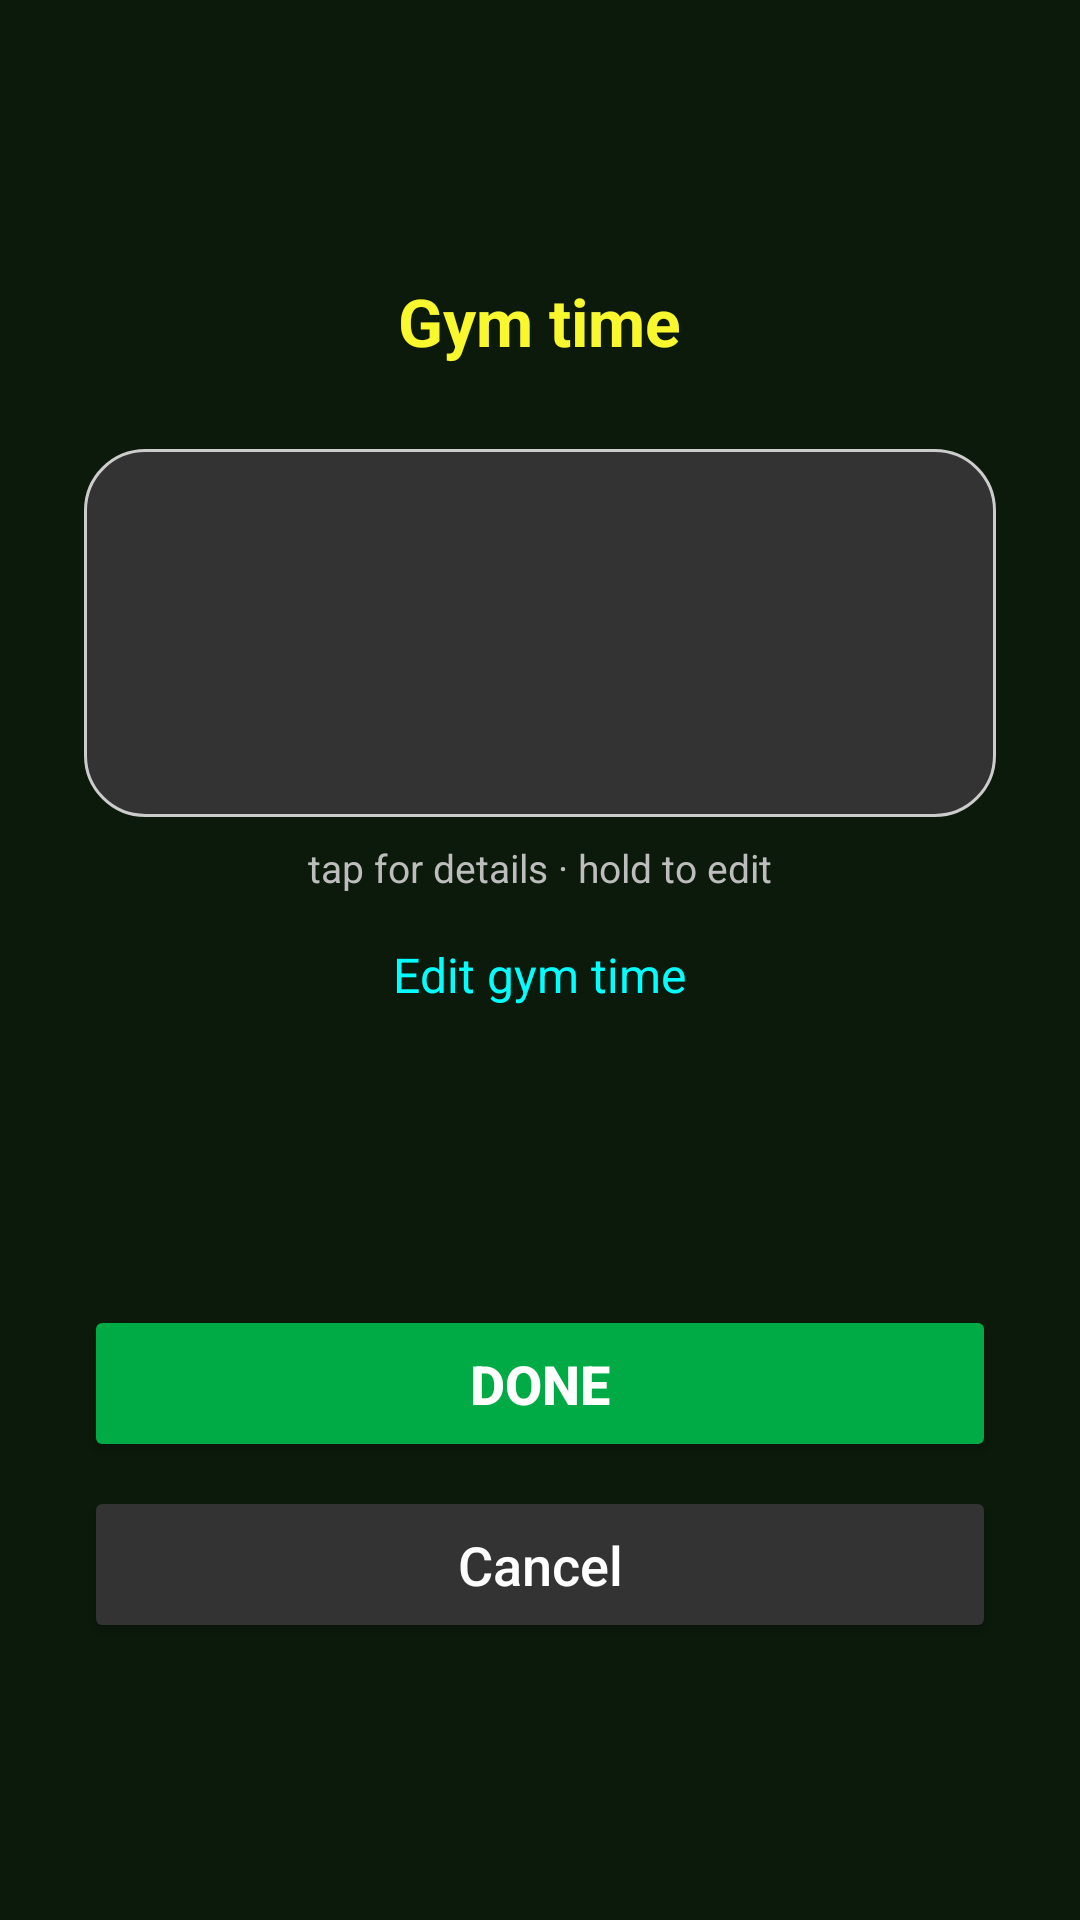

The Android layout XML behind this screen, and the referenced resources:
<!-- AndroidManifest.xml: activity theme Theme.GymBuddy -->
<!-- res/layout/activity_workout_summary.xml -->
<?xml version="1.0" encoding="utf-8"?>
<LinearLayout xmlns:android="http://schemas.android.com/apk/res/android"
    xmlns:tools="http://schemas.android.com/tools"
    android:layout_width="match_parent"
    android:layout_height="match_parent"
    android:background="#FF0B1A0B"
    android:gravity="center"
    android:orientation="vertical"
    android:padding="28dp">

    <TextView
        android:layout_width="wrap_content"
        android:layout_height="wrap_content"
        android:text="@string/summary_title"
        android:textColor="#F9F72E"
        android:textSize="22sp"
        android:textStyle="bold" />

    <TextView
        android:id="@+id/durationValue"
        android:layout_width="match_parent"
        android:layout_height="wrap_content"
        android:layout_marginTop="28dp"
        android:background="@drawable/item_border"
        android:clickable="true"
        android:focusable="true"
        android:fontFamily="@font/seven_segment"
        android:gravity="center"
        android:padding="24dp"
        android:textColor="#00FF88"
        android:textSize="56sp"
        tools:text="47:12" />

    <TextView
        android:id="@+id/durationHint"
        android:layout_width="wrap_content"
        android:layout_height="wrap_content"
        android:layout_marginTop="8dp"
        android:text="@string/summary_tap_time"
        android:textColor="#BDBDBD"
        android:textSize="13sp" />

    <TextView
        android:id="@+id/editDurationLink"
        android:layout_width="wrap_content"
        android:layout_height="wrap_content"
        android:layout_marginTop="8dp"
        android:padding="8dp"
        android:text="@string/summary_edit_duration"
        android:textColor="#00FFFF"
        android:textSize="16sp" />

    <TextView
        android:id="@+id/timeRange"
        android:layout_width="wrap_content"
        android:layout_height="wrap_content"
        android:layout_marginTop="24dp"
        android:clickable="true"
        android:focusable="true"
        android:gravity="center"
        android:textColor="#FFFFFF"
        android:textSize="16sp"
        tools:text="4:12 PM  →  5:01 PM" />

    <TextView
        android:id="@+id/statsLine"
        android:layout_width="wrap_content"
        android:layout_height="wrap_content"
        android:layout_marginTop="12dp"
        android:gravity="center"
        android:textColor="#BDBDBD"
        android:textSize="16sp"
        tools:text="6 exercises  ·  18 sets" />

    <Button
        android:id="@+id/pushButton"
        android:layout_width="match_parent"
        android:layout_height="wrap_content"
        android:layout_marginTop="36dp"
        android:backgroundTint="#1E88E5"
        android:padding="14dp"
        android:text="@string/summary_push"
        android:textAllCaps="false"
        android:textColor="#FFFFFF"
        android:textSize="18sp"
        android:textStyle="bold"
        android:visibility="gone"
        tools:visibility="visible" />

    <TextView
        android:id="@+id/statsLink"
        android:layout_width="wrap_content"
        android:layout_height="wrap_content"
        android:layout_marginTop="16dp"
        android:padding="8dp"
        android:text="@string/worker_stats_link"
        android:textColor="#00FFFF"
        android:textSize="16sp"
        android:visibility="gone"
        tools:visibility="visible" />

    <Button
        android:id="@+id/doneButton"
        android:layout_width="match_parent"
        android:layout_height="wrap_content"
        android:layout_marginTop="12dp"
        android:backgroundTint="#00AA44"
        android:padding="14dp"
        android:text="@string/summary_done"
        android:textColor="#FFFFFF"
        android:textSize="18sp"
        android:textStyle="bold" />

    <Button
        android:id="@+id/cancelButton"
        android:layout_width="match_parent"
        android:layout_height="wrap_content"
        android:layout_marginTop="8dp"
        android:backgroundTint="#333333"
        android:padding="14dp"
        android:text="@string/summary_cancel"
        android:textAllCaps="false"
        android:textColor="#FFFFFF"
        android:textSize="18sp" />

</LinearLayout>
<!-- resources referenced by this layout -->
<resources>
  <!-- drawable item_border (drawable) -->
  <?xml version="1.0" encoding="utf-8"?>
  <shape xmlns:android="http://schemas.android.com/apk/res/android"
      android:shape="rectangle">
      <stroke
          android:width="1dp"
          android:color="#FFCCCCCC" />
      <solid android:color="#FF333333" />
      <corners android:radius="20dp" />
  </shape>
  <string name="summary_cancel">Cancel</string>
  <string name="summary_done">Done</string>
  <string name="summary_edit_duration">Edit gym time</string>
  <string name="summary_push">Push gym time</string>
  <string name="summary_tap_time">tap for details · hold to edit</string>
  <string name="summary_title">Gym time</string>
  <string name="worker_stats_link">View gym stats</string>
  <style name="Theme.GymBuddy" parent="Theme.Material3.Dark.NoActionBar">
          
          <item name="android:statusBarColor">#FF000000</item>
      </style>
</resources>
